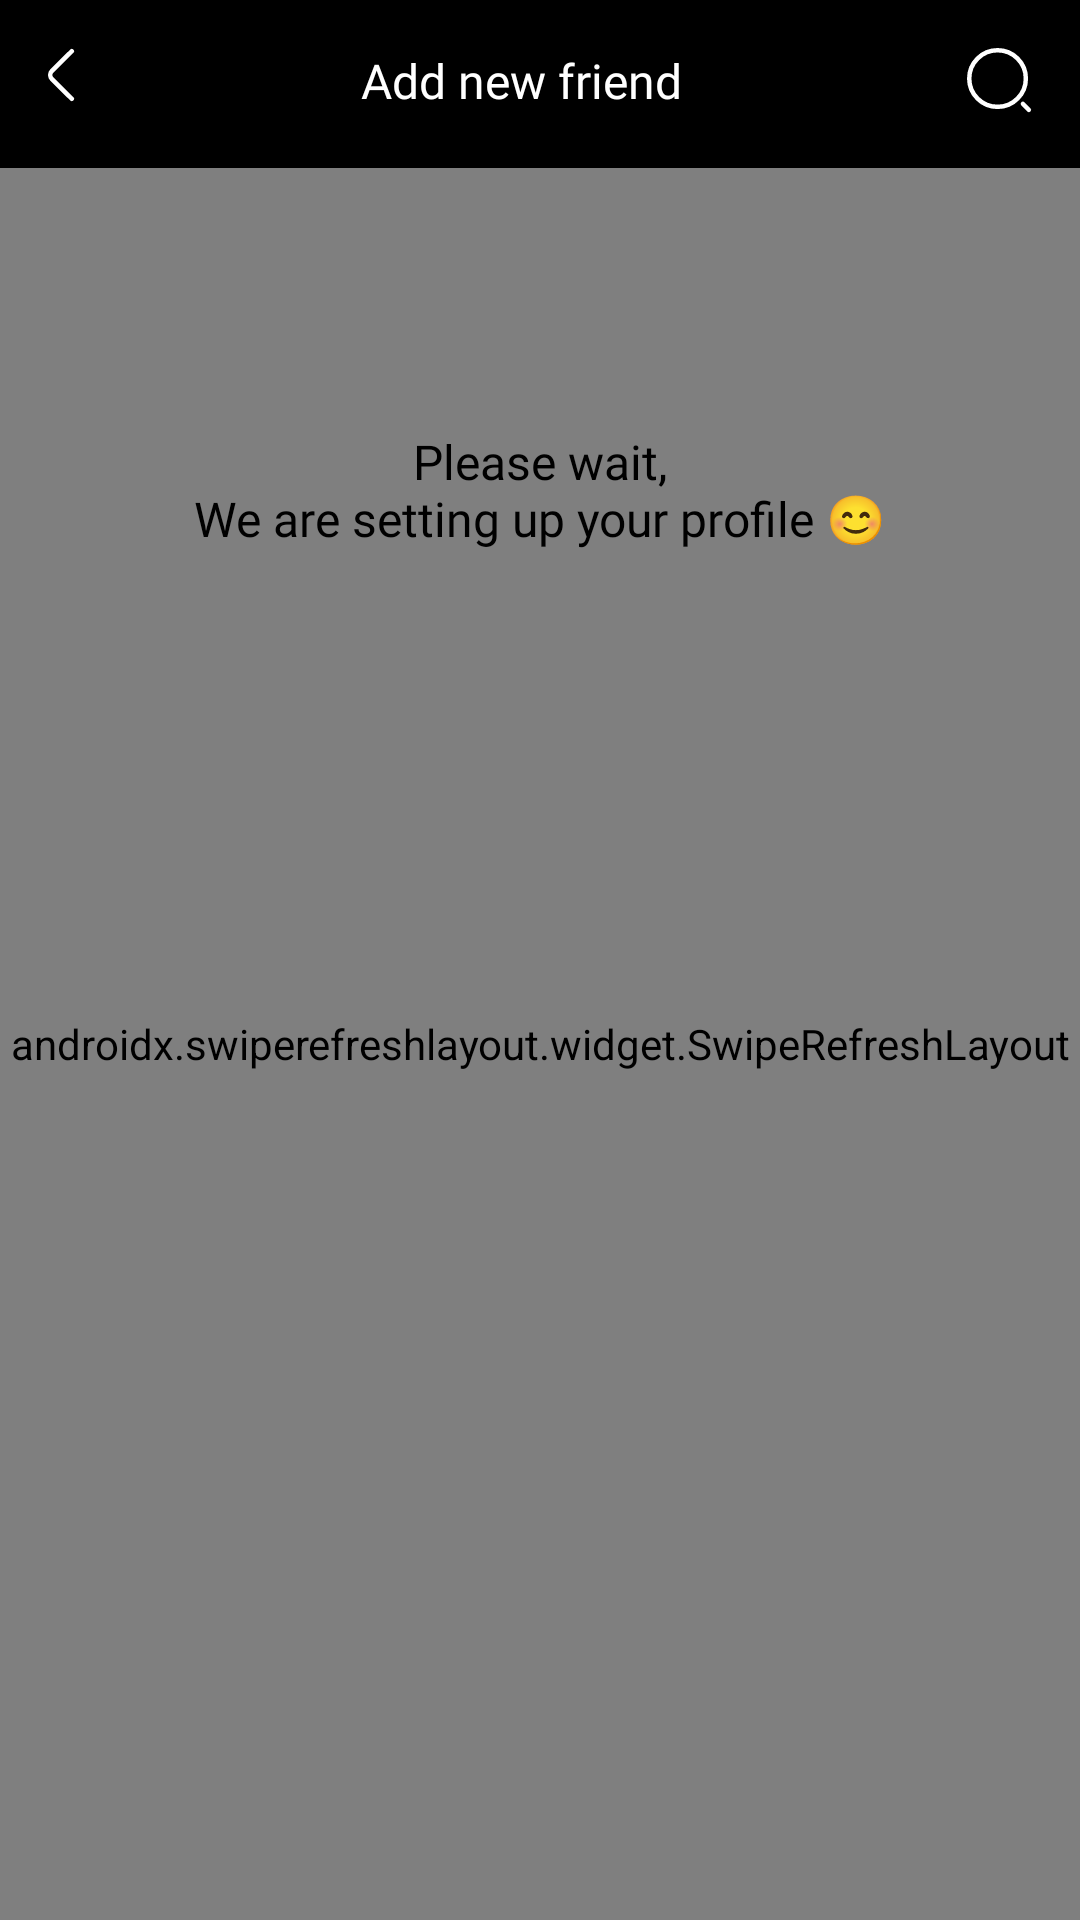

The Android layout XML behind this screen, and the referenced resources:
<!-- AndroidManifest.xml: application theme Theme.RubiesNigeria -->
<!-- res/layout/fragment_contact.xml -->
<?xml version="1.0" encoding="utf-8"?>
<androidx.constraintlayout.widget.ConstraintLayout
    xmlns:android="http://schemas.android.com/apk/res/android"
    xmlns:app="http://schemas.android.com/apk/res-auto"
    xmlns:tools="http://schemas.android.com/tools"
    android:layout_width="match_parent"
    android:layout_height="match_parent"
    tools:context=".views.fragment.internal.contact.view.ContactFragment">

    <View
        android:id="@+id/view"
        android:layout_width="match_parent"
        android:layout_height="56dp"
        android:background="@color/black"
        app:layout_constraintEnd_toEndOf="parent"
        app:layout_constraintHorizontal_bias="0.0"
        app:layout_constraintStart_toStartOf="parent"
        app:layout_constraintTop_toTopOf="parent" />


    <ImageView
        android:id="@+id/imageView6"
        android:layout_width="wrap_content"
        android:layout_height="wrap_content"
        android:layout_marginTop="16dp"
        android:layout_marginEnd="16dp"
        android:src="@drawable/search_icon"
        app:layout_constraintEnd_toEndOf="parent"
        app:layout_constraintTop_toTopOf="parent" />

    <ImageView
        android:id="@+id/bacButtonImage"
        android:layout_width="wrap_content"
        android:layout_height="wrap_content"
        android:layout_marginStart="16dp"
        android:layout_marginTop="16dp"
        android:src="@drawable/back_icon"
        app:layout_constraintStart_toStartOf="parent"
        app:layout_constraintTop_toTopOf="parent" />

    <TextView
        android:id="@+id/backImage"
        android:layout_width="wrap_content"
        android:layout_height="wrap_content"
        android:fontFamily="@font/br_firma_medium"
        android:text="@string/add_new_friend"
        android:textColor="@color/white"
        android:textSize="16sp"
        app:layout_constraintBottom_toBottomOf="@+id/imageView6"
        app:layout_constraintEnd_toStartOf="@+id/imageView6"
        app:layout_constraintStart_toEndOf="@+id/bacButtonImage"
        app:layout_constraintTop_toTopOf="@+id/imageView6" />


    <ImageView
        android:id="@+id/imageView8"
        android:layout_width="wrap_content"
        android:layout_height="wrap_content"
        android:layout_marginStart="8dp"
        android:layout_marginTop="8dp"
        android:src="@drawable/add_contact"
        android:visibility="gone"
        app:layout_constraintStart_toStartOf="parent"
        app:layout_constraintTop_toBottomOf="@+id/view" />

    <TextView
        android:id="@+id/textView2"
        android:layout_width="wrap_content"
        android:layout_height="wrap_content"
        android:layout_marginStart="8dp"
        android:text="New Contact"
        android:visibility="gone"
        style="@style/br_firma_semi_reg14_bold"
        app:layout_constraintBottom_toBottomOf="@+id/imageView8"
        app:layout_constraintStart_toEndOf="@+id/imageView8"
        app:layout_constraintTop_toTopOf="@+id/imageView8" />

    <Button
        android:id="@+id/button"
        android:layout_width="0dp"
        android:layout_height="0dp"
        android:visibility="gone"
        android:background="@color/space_transparent"
        app:layout_constraintBottom_toBottomOf="@+id/imageView8"
        app:layout_constraintEnd_toEndOf="parent"
        app:layout_constraintStart_toStartOf="parent"
        app:layout_constraintTop_toBottomOf="@+id/view" />

    <androidx.swiperefreshlayout.widget.SwipeRefreshLayout
        android:id="@+id/swipeToRefresh"
        android:layout_width="0dp"
        android:layout_height="0dp"
        android:overScrollMode="never"
        android:visibility="visible"
        app:layout_constraintBottom_toBottomOf="parent"
        app:layout_constraintEnd_toEndOf="parent"
        app:layout_constraintStart_toStartOf="parent"
        app:layout_constraintTop_toBottomOf="@+id/button"
        tools:context=".views.fragment.internal.contact.view.ContactFragment">


        <androidx.recyclerview.widget.RecyclerView
            android:id="@+id/contactsRecycler"
            android:layout_width="0dp"
            android:layout_height="0dp"
            android:layout_marginStart="8dp"
            android:layout_marginTop="8dp"
            app:layout_constraintBottom_toBottomOf="parent"
            app:layout_constraintEnd_toEndOf="parent"
            app:layout_constraintHorizontal_bias="0.0"
            app:layout_constraintStart_toStartOf="parent"
            app:layout_constraintTop_toBottomOf="@+id/button"
            app:layout_constraintVertical_bias="0.0" />
    </androidx.swiperefreshlayout.widget.SwipeRefreshLayout>

    <TextView
        android:id="@+id/gettingContactsText"
        android:layout_width="wrap_content"
        android:layout_height="wrap_content"
        android:fontFamily="@font/br_firma_medium"
        android:text="@string/we_are_getting_your_contacts"
        android:textAlignment="center"
        android:textColor="@color/black"
        android:textSize="16sp"
        app:layout_constraintBottom_toBottomOf="parent"
        app:layout_constraintEnd_toEndOf="parent"
        app:layout_constraintStart_toStartOf="parent"
        app:layout_constraintTop_toBottomOf="@+id/button"
        app:layout_constraintVertical_bias="0.16000003" />
</androidx.constraintlayout.widget.ConstraintLayout>
<!-- resources referenced by this layout -->
<resources>
  <color name="black">#FF000000</color>
  <color name="space_transparent">#00000000</color>
  <color name="white">#FFFFFFFF</color>
  <!-- drawable back_icon (drawable) -->
  <vector xmlns:android="http://schemas.android.com/apk/res/android"
      android:width="8.908dp"
      android:height="17.961dp"
      android:viewportWidth="8.908"
      android:viewportHeight="17.961">
    <path
        android:pathData="M7.848,16.901 L1.328,10.381a1.986,1.986 0,0 1,0 -2.8L7.848,1.061"
        android:strokeLineJoin="round"
        android:strokeWidth="1.5"
        android:fillColor="#00000000"
        android:strokeColor="#fff"
        android:strokeLineCap="round"/>
  </vector>
  <!-- drawable search_icon (drawable) -->
  <vector xmlns:android="http://schemas.android.com/apk/res/android"
      android:width="21.811dp"
      android:height="21.811dp"
      android:viewportWidth="21.811"
      android:viewportHeight="21.811">
    <path
        android:pathData="M10.25,19.75A9.5,9.5 0,1 0,0.75 10.25,9.5 9.5,0 0,0 10.25,19.75Z"
        android:strokeLineJoin="round"
        android:strokeWidth="1.5"
        android:fillColor="#00000000"
        android:strokeColor="#fff"
        android:strokeLineCap="round"/>
    <path
        android:pathData="M20.75,20.75l-2,-2"
        android:strokeLineJoin="round"
        android:strokeWidth="1.5"
        android:fillColor="#00000000"
        android:strokeColor="#fff"
        android:strokeLineCap="round"/>
  </vector>
  <string name="add_new_friend">Add new friend</string>
  <string name="we_are_getting_your_contacts">Please wait,\nWe are setting up your profile 😊</string>
  <style name="br_firma_semi_reg14_bold">
          <item name="android:textColor">#000000</item>
          <item name="fontFamily">@font/br_firma_bold</item>
          <item name="android:textSize">14sp</item>
      </style>
  <style name="Theme.RubiesNigeria" parent="Theme.MaterialComponents.DayNight.DarkActionBar">
          <item name="android:statusBarColor">@color/black</item>
          <item name="android:windowSplashScreenBackground" tools:targetApi="s">@color/white</item>
  
      </style>
</resources>
